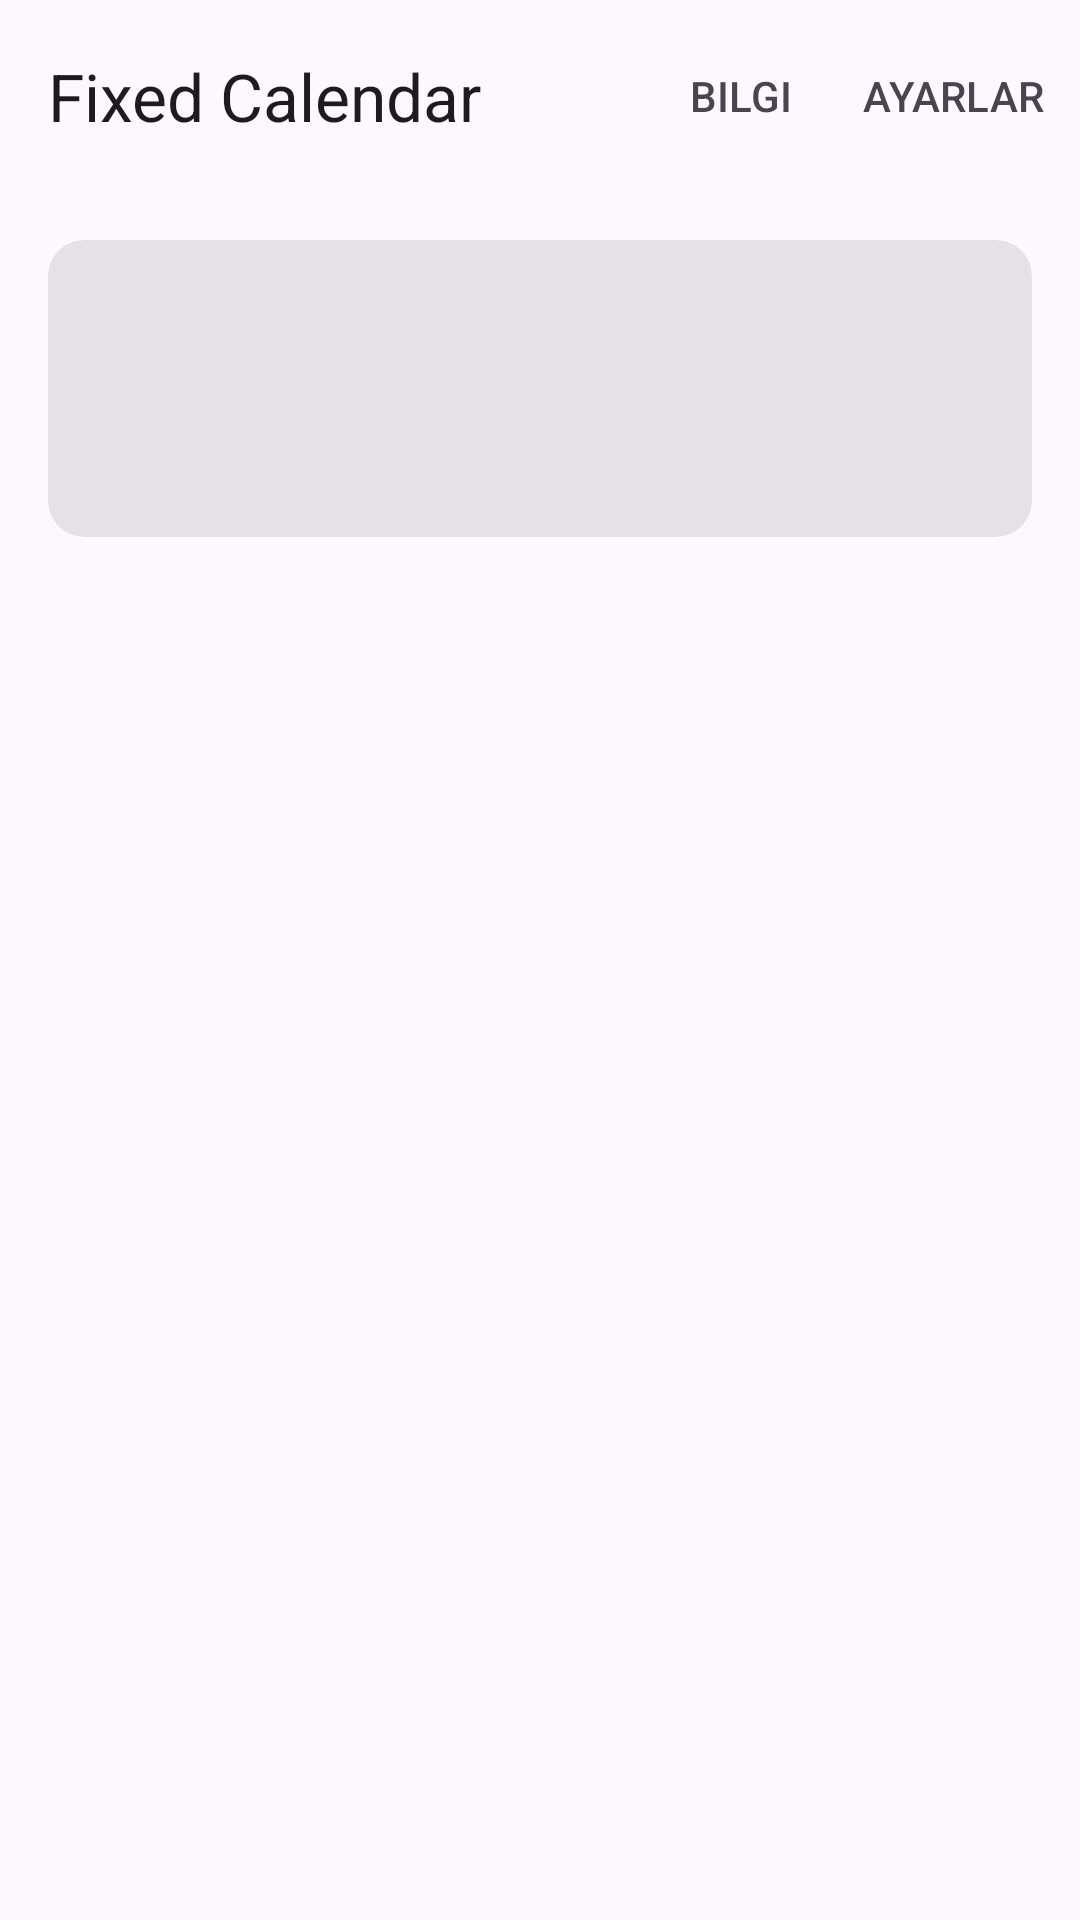

Reconstruct the res/layout file that produces this screen, plus the resources it refers to.
<!-- AndroidManifest.xml: activity theme Theme.FixedCalendar -->
<!-- res/layout/activity_main.xml -->
<?xml version="1.0" encoding="utf-8"?>
<androidx.coordinatorlayout.widget.CoordinatorLayout
    xmlns:android="http://schemas.android.com/apk/res/android"
    xmlns:app="http://schemas.android.com/apk/res-auto"
    android:layout_width="match_parent"
    android:layout_height="match_parent">

    <com.google.android.material.appbar.AppBarLayout
        android:layout_width="match_parent"
        android:layout_height="wrap_content">

        <com.google.android.material.appbar.MaterialToolbar
            android:id="@+id/topAppBar"
            android:layout_width="match_parent"
            android:layout_height="?attr/actionBarSize"
            app:title="@string/app_name"
            app:menu="@menu/top_app_bar"
            style="@style/Widget.Material3.Toolbar.Surface"/>

    </com.google.android.material.appbar.AppBarLayout>

    <androidx.core.widget.NestedScrollView
        android:layout_width="match_parent"
        android:layout_height="match_parent"
        app:layout_behavior="@string/appbar_scrolling_view_behavior">

        <LinearLayout
            android:layout_width="match_parent"
            android:layout_height="wrap_content"
            android:orientation="vertical"
            android:padding="16dp">

            <com.google.android.material.card.MaterialCardView
                android:layout_width="match_parent"
                android:layout_height="wrap_content"
                android:layout_marginBottom="16dp"
                style="@style/Widget.Material3.CardView.Filled">

                <LinearLayout
                    android:layout_width="match_parent"
                    android:layout_height="wrap_content"
                    android:orientation="vertical"
                    android:padding="16dp">

                    <TextView
                        android:id="@+id/currentDateText"
                        android:layout_width="match_parent"
                        android:layout_height="wrap_content"
                        android:textAppearance="@style/TextAppearance.Material3.HeadlineMedium"/>

                    <TextView
                        android:id="@+id/ifcDateText"
                        android:layout_width="match_parent"
                        android:layout_height="wrap_content"
                        android:layout_marginTop="8dp"
                        android:textAppearance="@style/TextAppearance.Material3.BodyLarge"/>

                </LinearLayout>

            </com.google.android.material.card.MaterialCardView>

            <androidx.recyclerview.widget.RecyclerView
                android:id="@+id/calendarRecyclerView"
                android:layout_width="match_parent"
                android:layout_height="wrap_content"
                android:clipToPadding="false"
                android:padding="8dp"/>

        </LinearLayout>

    </androidx.core.widget.NestedScrollView>

</androidx.coordinatorlayout.widget.CoordinatorLayout>
<!-- resources referenced by this layout -->
<resources>
  <string name="app_name">Fixed Calendar</string>
  <style name="Theme.FixedCalendar" parent="Base.Theme.FixedCalendar" />
  <style name="Base.Theme.FixedCalendar" parent="Theme.Material3.Light.NoActionBar">
          
          
          <item name="android:statusBarColor">#501D1D</item>
  
      </style>
</resources>
